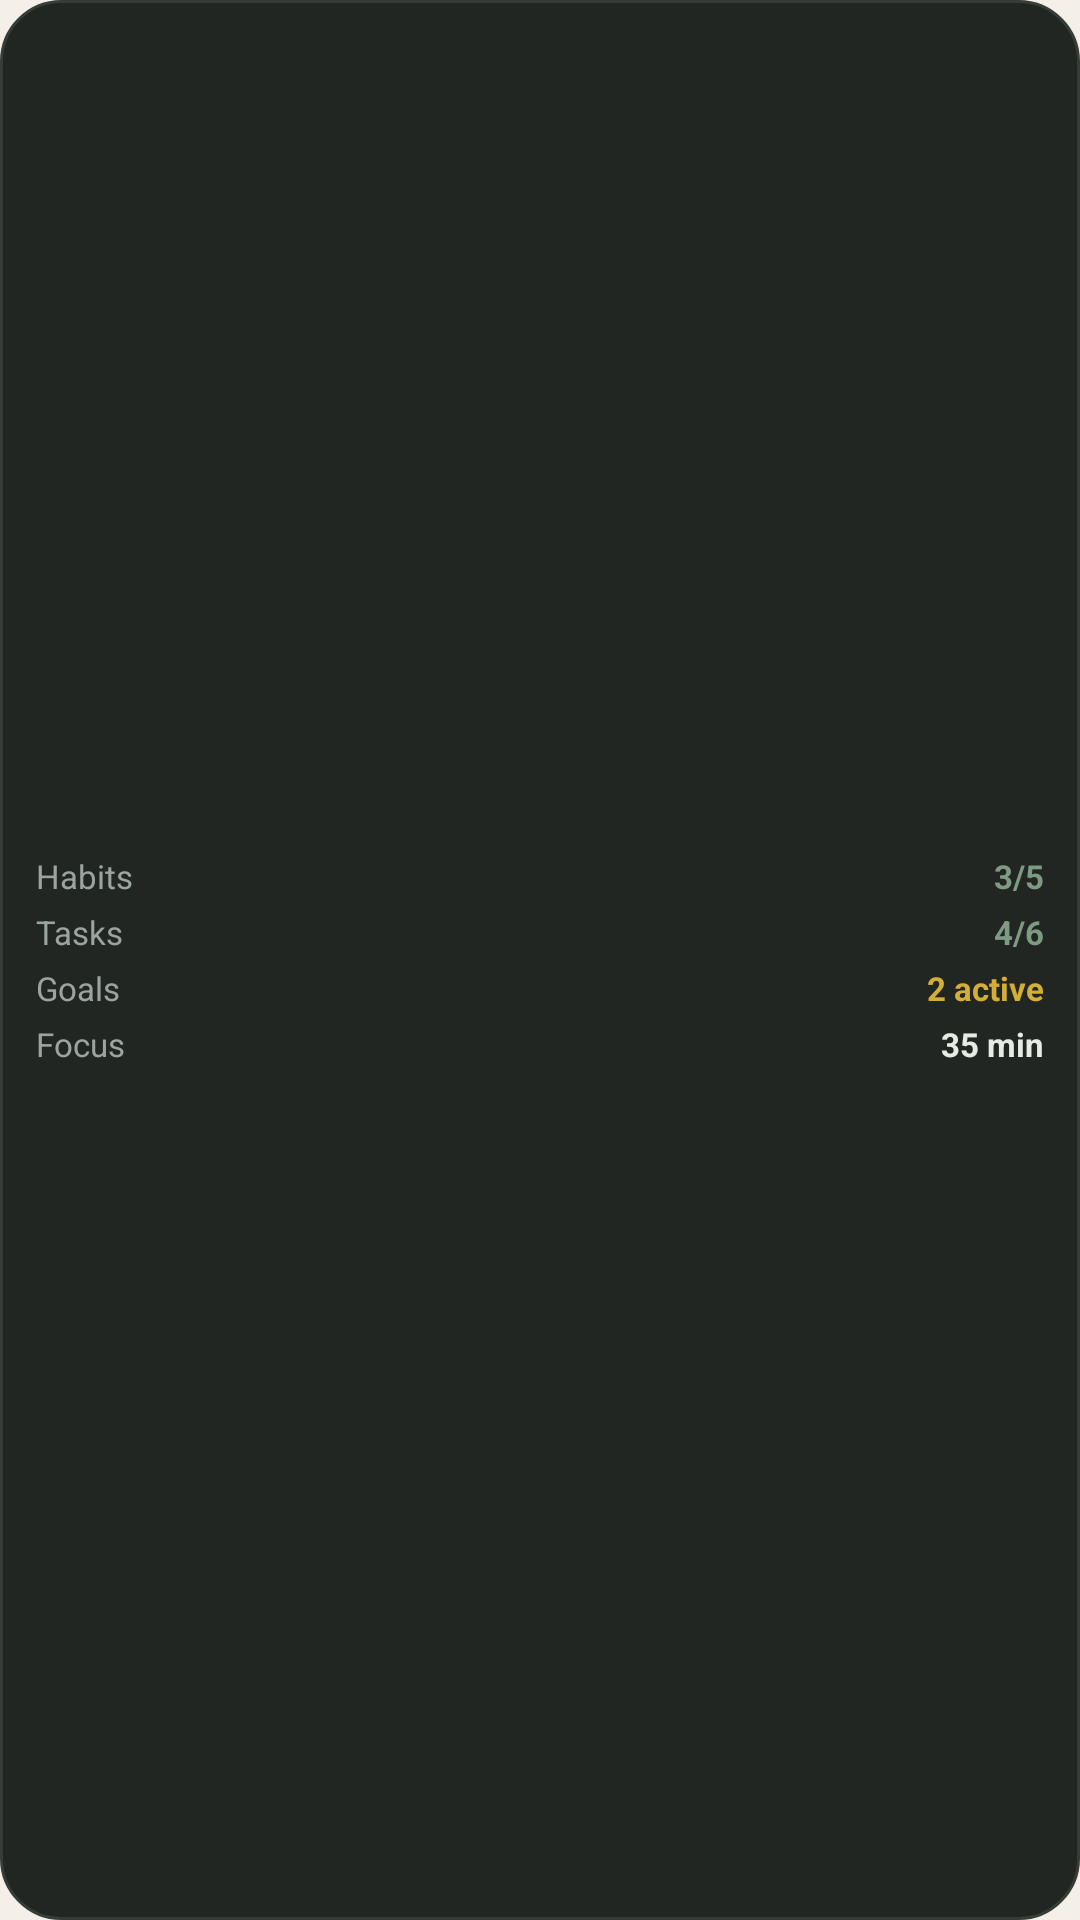

Android layout source for this screen:
<!-- AndroidManifest.xml: application theme Theme.Kintsu -->
<!-- res/layout/widget_preview_stacked_summary.xml -->
<?xml version="1.0" encoding="utf-8"?>
<LinearLayout xmlns:android="http://schemas.android.com/apk/res/android"
    android:layout_width="match_parent"
    android:layout_height="match_parent"
    android:background="@drawable/widget_preview_bg"
    android:gravity="center_vertical"
    android:orientation="vertical"
    android:padding="12dp">

    <LinearLayout
        android:layout_width="match_parent"
        android:layout_height="wrap_content"
        android:orientation="horizontal">

        <TextView
            android:layout_width="0dp"
            android:layout_height="wrap_content"
            android:layout_weight="1"
            android:text="Habits"
            android:textColor="#9BA59D"
            android:textSize="11sp" />

        <TextView
            android:layout_width="wrap_content"
            android:layout_height="wrap_content"
            android:text="3/5"
            android:textColor="#7F9A83"
            android:textSize="11sp"
            android:textStyle="bold" />
    </LinearLayout>

    <LinearLayout
        android:layout_width="match_parent"
        android:layout_height="wrap_content"
        android:layout_marginTop="4dp"
        android:orientation="horizontal">

        <TextView
            android:layout_width="0dp"
            android:layout_height="wrap_content"
            android:layout_weight="1"
            android:text="Tasks"
            android:textColor="#9BA59D"
            android:textSize="11sp" />

        <TextView
            android:layout_width="wrap_content"
            android:layout_height="wrap_content"
            android:text="4/6"
            android:textColor="#7F9A83"
            android:textSize="11sp"
            android:textStyle="bold" />
    </LinearLayout>

    <LinearLayout
        android:layout_width="match_parent"
        android:layout_height="wrap_content"
        android:layout_marginTop="4dp"
        android:orientation="horizontal">

        <TextView
            android:layout_width="0dp"
            android:layout_height="wrap_content"
            android:layout_weight="1"
            android:text="Goals"
            android:textColor="#9BA59D"
            android:textSize="11sp" />

        <TextView
            android:layout_width="wrap_content"
            android:layout_height="wrap_content"
            android:text="2 active"
            android:textColor="#D4AF37"
            android:textSize="11sp"
            android:textStyle="bold" />
    </LinearLayout>

    <LinearLayout
        android:layout_width="match_parent"
        android:layout_height="wrap_content"
        android:layout_marginTop="4dp"
        android:orientation="horizontal">

        <TextView
            android:layout_width="0dp"
            android:layout_height="wrap_content"
            android:layout_weight="1"
            android:text="Focus"
            android:textColor="#9BA59D"
            android:textSize="11sp" />

        <TextView
            android:layout_width="wrap_content"
            android:layout_height="wrap_content"
            android:text="35 min"
            android:textColor="#E4ECE4"
            android:textSize="11sp"
            android:textStyle="bold" />
    </LinearLayout>
</LinearLayout>
<!-- resources referenced by this layout -->
<resources>
  <!-- drawable widget_preview_bg (drawable) -->
  <?xml version="1.0" encoding="utf-8"?>
  <shape xmlns:android="http://schemas.android.com/apk/res/android"
      android:shape="rectangle">
      <solid android:color="#222623" />
      <stroke android:width="1dp" android:color="#363C37" />
      <corners android:radius="20dp" />
  </shape>
  <style name="Theme.Kintsu" parent="android:Theme.Material.Light.NoActionBar">
          <item name="android:statusBarColor">#F4EFE7</item>
          <item name="android:windowLightStatusBar">true</item>
          <item name="android:windowBackground">#F4EFE7</item>
      </style>
</resources>
